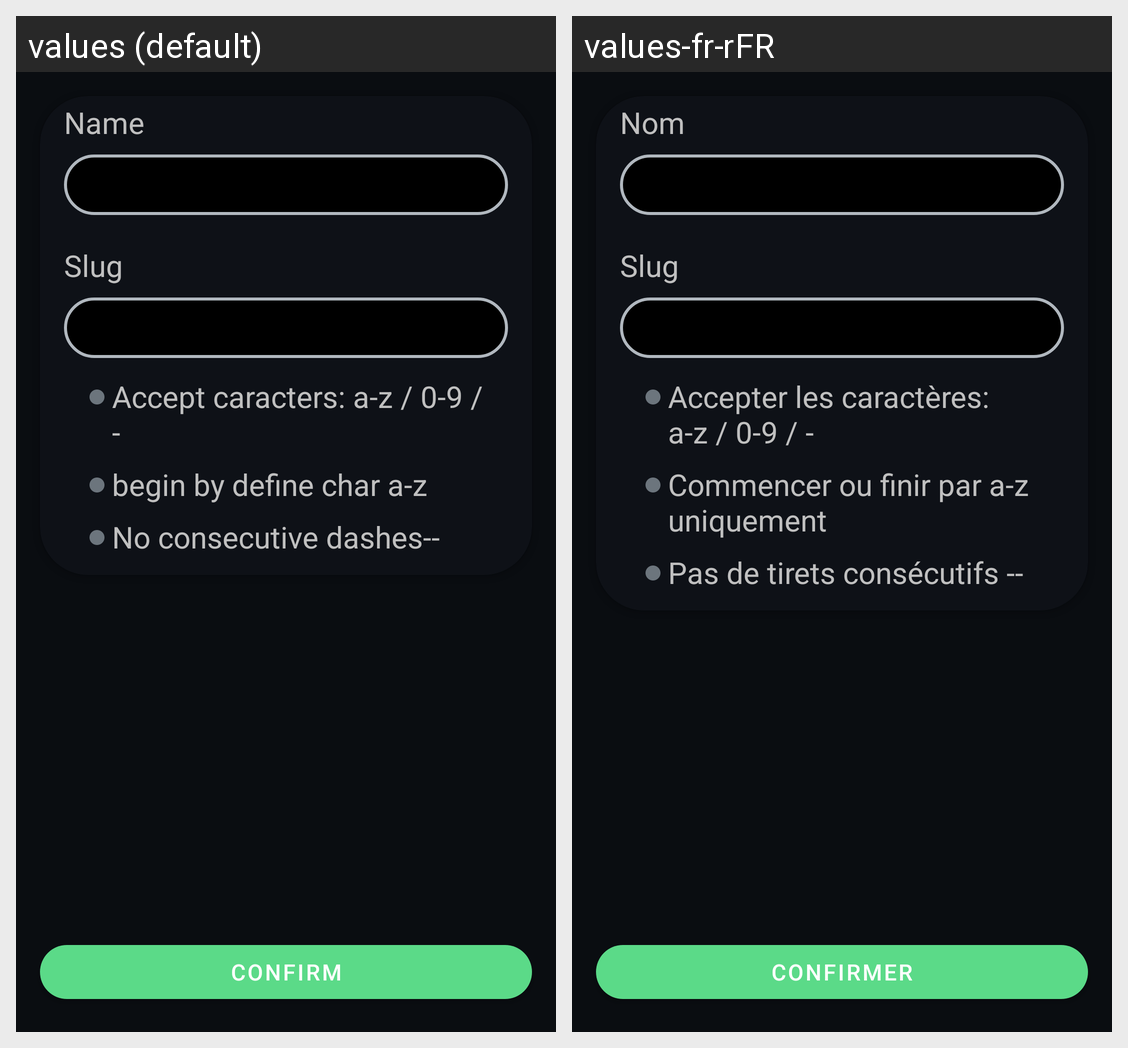

Strings drawn on this Android screen and how each of the app's shown locales translates them:
Android screen res/layout/fragment_add_status.xml rendered under 2 locales, left to right: values (default), values-fr-rFR. Device: Nexus 5 (rendered at 1080×1920; each locale shown at half size, 540×960, under a caption strip naming it); theme Theme.UptimeKuma.
Strings drawn on this screen, with the default value and each locale's value (text and hints the layout hard-codes, and strings that could not be matched under every locale, appear in the picture but are not listed):

nom_add_status_fragment
  values: Name
  values-fr-rFR: Nom

slug_add_status_fragment
  values: Slug
  values-fr-rFR: Slug

caracter_accepted_1_add_status_fragment
  values: Accept caracters: a-z / 0-9 / -
  values-fr-rFR: Accepter les caractères: a-z / 0-9 / -

caracter_accepted_2_add_status_fragment
  values: begin by define char a-z
  values-fr-rFR: Commencer ou finir par a-z uniquement

caracter_accepted_3_add_status_fragment
  values: No consecutive dashes--
  values-fr-rFR: Pas de tirets consécutifs --

text_button_add_status_fragment
  values: confirm
  values-fr-rFR: confirmer
